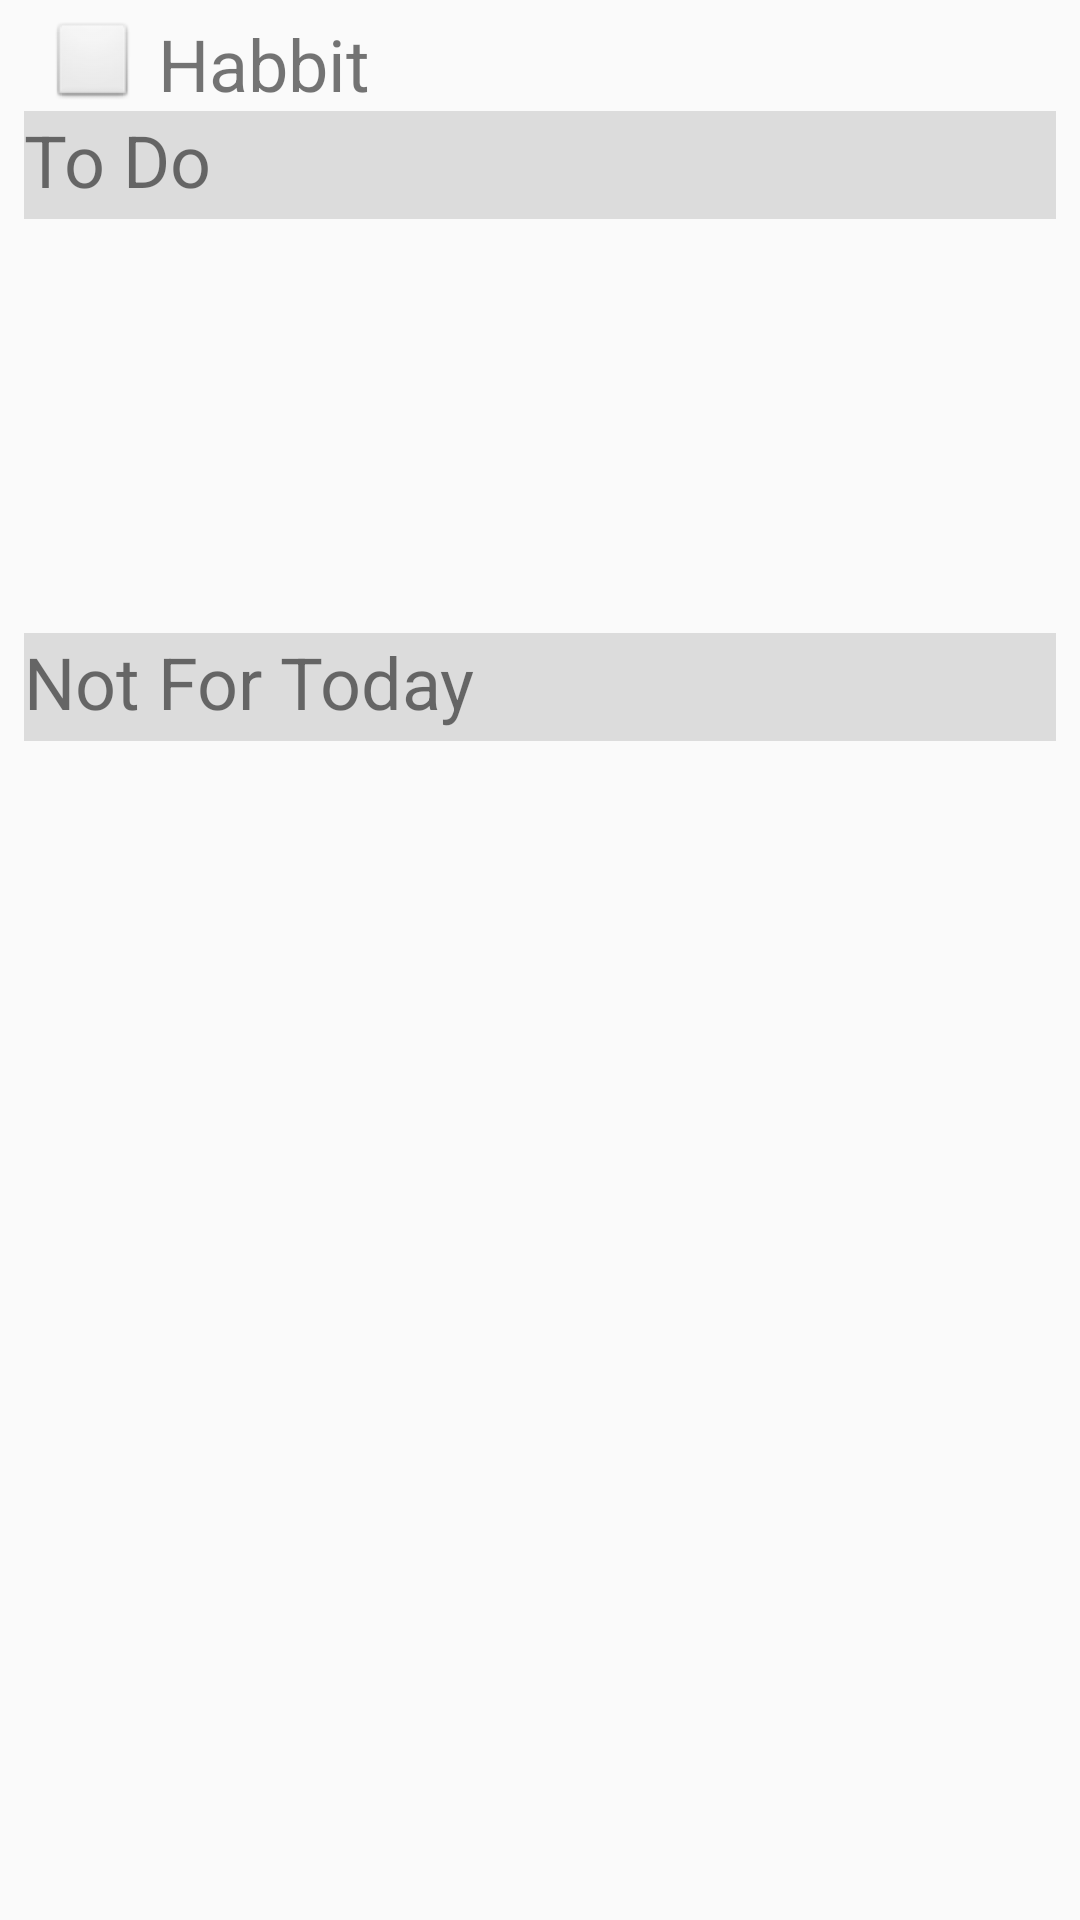

The Android layout XML behind this screen, and the referenced resources:
<!-- AndroidManifest.xml: application theme AppTheme -->
<!-- res/layout/activity_habbit.xml -->
<?xml version="1.0" encoding="utf-8"?>
<android.support.constraint.ConstraintLayout xmlns:android="http://schemas.android.com/apk/res/android"
    xmlns:app="http://schemas.android.com/apk/res-auto"
    xmlns:tools="http://schemas.android.com/tools"
    android:layout_width="match_parent"
    android:layout_height="match_parent"
    tools:context="ca.ualberta.cs.opgoaltracker.HabbitActivity">

    <TextView
        android:id="@+id/textView4"
        android:layout_width="match_parent"
        android:layout_height="36dp"
        android:layout_marginEnd="8dp"
        android:layout_marginLeft="8dp"
        android:layout_marginRight="8dp"
        android:layout_marginStart="8dp"
        android:layout_marginTop="10dp"
        android:background="#DCDCDC"
        android:text="Not For Today"
        android:textSize="24sp"
        app:layout_constraintHorizontal_bias="0.0"
        app:layout_constraintLeft_toLeftOf="parent"
        app:layout_constraintRight_toRightOf="parent"
        app:layout_constraintTop_toBottomOf="@+id/listView" />

    <Button
        android:id="@+id/button"
        style="@android:style/Widget.Button"
        android:layout_width="30dp"
        android:layout_height="30dp"
        android:layout_marginLeft="16dp"
        android:layout_marginTop="7dp"
        app:layout_constraintLeft_toLeftOf="parent"
        app:layout_constraintTop_toTopOf="parent"
        android:layout_marginStart="16dp" />

    <TextView
        android:id="@+id/textView2"
        android:layout_width="72dp"
        android:layout_height="30dp"
        android:layout_marginLeft="5dp"
        android:layout_marginTop="5dp"
        android:text="Habbit"
        android:textSize="24sp"
        app:layout_constraintLeft_toRightOf="@+id/button"
        app:layout_constraintTop_toTopOf="parent"
        android:layout_marginRight="30dp"
        app:layout_constraintRight_toRightOf="parent"
        app:layout_constraintHorizontal_bias="0.008"
        android:layout_marginStart="5dp"
        android:layout_marginEnd="30dp" />

    <TextView
        android:id="@+id/textView3"
        android:layout_width="match_parent"
        android:layout_height="36dp"
        android:layout_marginEnd="8dp"
        android:layout_marginLeft="8dp"
        android:layout_marginRight="8dp"
        android:layout_marginStart="8dp"
        android:layout_marginTop="37dp"
        android:background="#DCDCDC"
        android:text="To Do"
        android:textSize="24sp"
        app:layout_constraintHorizontal_bias="0.0"
        app:layout_constraintLeft_toLeftOf="parent"
        app:layout_constraintRight_toRightOf="parent"
        app:layout_constraintTop_toTopOf="parent" />

    <ListView
        android:id="@+id/listView2"
        android:layout_width="357dp"
        android:layout_height="240dp"
        android:layout_marginBottom="8dp"
        android:layout_marginLeft="8dp"
        android:layout_marginRight="8dp"
        android:layout_marginTop="10dp"
        app:layout_constraintBottom_toBottomOf="parent"
        app:layout_constraintLeft_toLeftOf="parent"
        app:layout_constraintRight_toRightOf="parent"
        app:layout_constraintTop_toBottomOf="@+id/textView4"
        tools:layout_editor_absoluteX="3dp"
        tools:layout_editor_absoluteY="262dp" />

    <ListView
        android:id="@+id/listView"
        android:layout_width="357dp"
        android:layout_height="116dp"
        android:layout_marginEnd="8dp"
        android:layout_marginLeft="8dp"
        android:layout_marginRight="8dp"
        android:layout_marginStart="8dp"
        android:layout_marginTop="12dp"
        app:layout_constraintHorizontal_bias="0.545"
        app:layout_constraintLeft_toLeftOf="parent"
        app:layout_constraintRight_toRightOf="parent"
        app:layout_constraintTop_toBottomOf="@+id/textView3" />

</android.support.constraint.ConstraintLayout>
<!-- resources referenced by this layout -->
<resources>
  <style name="AppTheme" parent="Theme.AppCompat.Light.DarkActionBar">
          
          <item name="colorPrimary">@color/colorPrimary</item>
          <item name="colorPrimaryDark">@color/colorPrimaryDark</item>
          <item name="colorAccent">@color/colorAccent</item>
          <item name="colorButtonNormal">@color/colorButton</item>
      </style>
  <color name="colorPrimary">#575757</color>
  <color name="colorPrimaryDark">#575757</color>
  <color name="colorAccent">#ffbb33</color>
  <color name="colorButton">#ffbb33</color>
</resources>
